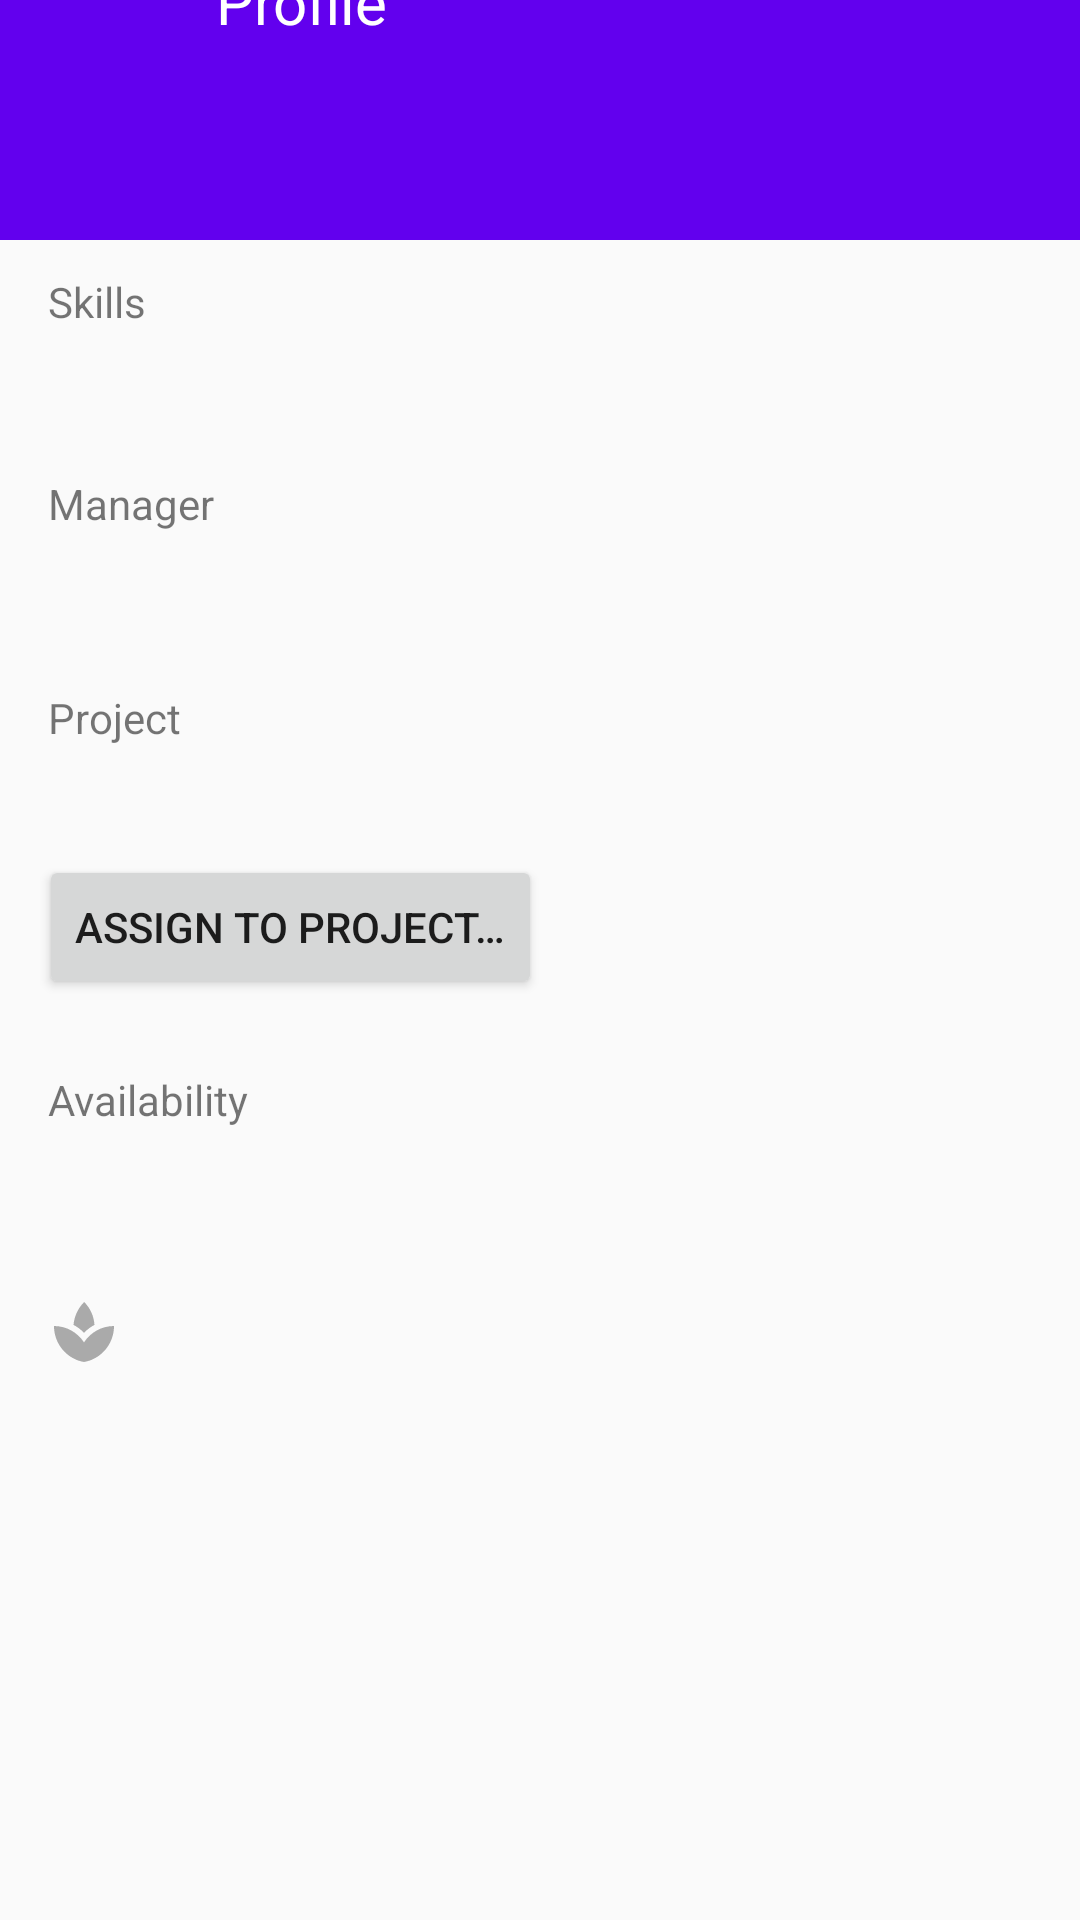

Write the Android layout XML for this screen, with the resource values it uses.
<!-- AndroidManifest.xml: application theme AppTheme -->
<!-- res/layout/activity_detailed_profile.xml -->
<?xml version="1.0" encoding="utf-8"?>
<layout xmlns:android="http://schemas.android.com/apk/res/android"
    xmlns:app="http://schemas.android.com/apk/res-auto">

    
    <LinearLayout
        android:layout_width="match_parent"
        android:layout_height="match_parent"
        android:clipToPadding="false"
        android:orientation="vertical">

        <android.support.constraint.ConstraintLayout
            android:id="@+id/appbar"
            android:layout_width="match_parent"
            android:layout_height="wrap_content"
            android:background="@color/colorPrimary">

            <android.support.constraint.Guideline
                android:id="@+id/appbar_guideline"
                android:layout_width="wrap_content"
                android:layout_height="wrap_content"
                android:orientation="horizontal"
                app:layout_constraintTop_toTopOf="parent"
                app:layout_goneMarginTop="@dimen/appbar_height" />

            <TextView
                style="@style/AppTheme.AppbarHeader"
                android:layout_width="wrap_content"
                android:layout_height="wrap_content"
                android:layout_marginStart="@dimen/margin_mid"
                android:text="@string/appbar_header_profile"
                app:layout_constraintBottom_toTopOf="@id/appbar_guideline"
                app:layout_constraintStart_toEndOf="@id/btn_back"
                app:layout_constraintTop_toTopOf="parent" />

            <ImageButton
                android:id="@+id/btn_back"
                android:layout_width="@dimen/appbar_button_size"
                android:layout_height="@dimen/appbar_button_size"
                android:animateLayoutChanges="true"
                android:background="@drawable/bg_button_ripple"
                android:src="@drawable/ic_arrow_back"
                app:layout_constraintBottom_toTopOf="@id/appbar_guideline"
                app:layout_constraintStart_toStartOf="parent"
                app:layout_constraintTop_toTopOf="parent" />

            <ImageView
                android:id="@+id/iv_avatar"
                android:layout_width="@dimen/profile_activity_avatar_size"
                android:layout_height="@dimen/profile_activity_avatar_size"
                android:layout_marginStart="@dimen/margin_mid"
                android:layout_marginTop="@dimen/margin_mid"
                android:layout_marginBottom="@dimen/margin_mid"
                app:layout_constraintBottom_toBottomOf="parent"
                app:layout_constraintStart_toStartOf="parent"
                app:layout_constraintTop_toBottomOf="@id/appbar_guideline" />

            <TextView
                android:id="@+id/tv_name"
                android:layout_width="wrap_content"
                android:layout_height="wrap_content"
                android:layout_marginStart="@dimen/margin_small"
                android:textColor="@color/white"
                android:textSize="20sp"
                app:layout_constraintBottom_toBottomOf="@id/iv_avatar"
                app:layout_constraintStart_toEndOf="@id/iv_avatar"
                app:layout_constraintTop_toTopOf="@id/iv_avatar" />
        </android.support.constraint.ConstraintLayout>

        <View
            android:layout_width="match_parent"
            android:layout_height="3dp"
            android:background="@drawable/bg_below_shadow" />

        <TextView
            android:id="@+id/tv_skills_header"
            android:layout_width="wrap_content"
            android:layout_height="wrap_content"
            android:layout_marginStart="@dimen/margin_mid"
            android:layout_marginTop="@dimen/margin_small"
            android:layout_marginBottom="@dimen/margin_small"
            android:text="@string/skills_header" />

        <TextView
            android:id="@+id/tv_skills"
            android:layout_width="wrap_content"
            android:layout_height="wrap_content"
            android:layout_marginStart="@dimen/margin_mid"
            android:textSize="15sp"
            android:textStyle="bold" />

        <View
            android:id="@+id/skill_to_manager_separator"
            style="@style/AppTheme.ProfileSeparator"
            android:layout_width="match_parent"
            android:layout_marginTop="@dimen/margin_mid" />

        <TextView
            android:id="@+id/tv_manager_header"
            android:layout_width="wrap_content"
            android:layout_height="wrap_content"
            android:layout_marginStart="@dimen/margin_mid"
            android:layout_marginTop="4dp"
            android:layout_marginBottom="@dimen/margin_small"
            android:text="@string/manager_header" />

        <TextView
            android:id="@+id/tv_manager"
            android:layout_width="wrap_content"
            android:layout_height="wrap_content"
            android:layout_marginStart="@dimen/margin_mid"
            android:textSize="15sp"
            android:textStyle="bold" />

        <View
            android:id="@+id/manager_to_project_separator"
            style="@style/AppTheme.ProfileSeparator"
            android:layout_width="match_parent"
            android:layout_marginTop="@dimen/margin_mid" />

        <TextView
            android:id="@+id/tv_project_header"
            android:layout_width="wrap_content"
            android:layout_height="wrap_content"
            android:layout_marginStart="@dimen/margin_mid"
            android:layout_marginTop="@dimen/margin_small"
            android:layout_marginBottom="@dimen/margin_small"
            android:text="@string/project_header" />

        <android.support.constraint.ConstraintLayout
            android:id="@+id/cnt_project_controls"
            android:layout_width="match_parent"
            android:layout_height="wrap_content">

            <TextView
                android:id="@+id/tv_current_project"
                android:layout_width="wrap_content"
                android:layout_height="wrap_content"
                android:layout_marginStart="@dimen/margin_mid"
                android:textSize="15sp"
                android:textStyle="bold"
                app:layout_constraintStart_toStartOf="parent"
                app:layout_constraintTop_toTopOf="parent" />

            <Button
                android:id="@+id/btn_change_project"
                android:layout_width="wrap_content"
                android:layout_height="wrap_content"
                android:layout_marginStart="13dp"
                android:layout_marginTop="@dimen/margin_small"
                android:text="@string/assign_to_project"
                app:layout_constraintStart_toStartOf="parent"
                app:layout_constraintTop_toBottomOf="@id/tv_current_project" />

            <Button
                android:id="@+id/btn_confirm_project"
                android:layout_width="wrap_content"
                android:layout_height="wrap_content"
                android:layout_marginTop="@dimen/margin_small"
                android:text="@string/confirm_project"
                android:visibility="invisible"
                app:layout_constraintStart_toEndOf="@id/btn_change_project"
                app:layout_constraintTop_toBottomOf="@id/tv_current_project" />
        </android.support.constraint.ConstraintLayout>

        <android.support.v7.widget.RecyclerView
            android:id="@+id/rv_projects"
            android:layout_width="wrap_content"
            android:layout_height="wrap_content"
            android:visibility="gone" />

        <View
            android:id="@+id/project_to_availability_separator"
            style="@style/AppTheme.ProfileSeparator"
            android:layout_width="match_parent"
            android:layout_marginTop="@dimen/margin_mid" />

        <TextView
            android:id="@+id/tv_availability_header"
            android:layout_width="wrap_content"
            android:layout_height="wrap_content"
            android:layout_marginStart="@dimen/margin_mid"
            android:layout_marginTop="@dimen/margin_small"
            android:layout_marginBottom="@dimen/margin_small"
            android:text="@string/availability_header" />

        <android.support.constraint.ConstraintLayout
            android:layout_width="match_parent"
            android:layout_height="wrap_content">

            <ImageView
                android:id="@+id/iv_time"
                android:layout_width="wrap_content"
                android:layout_height="wrap_content"
                android:layout_marginStart="@dimen/margin_mid"
                android:layout_marginTop="@dimen/margin_small"
                android:src="@drawable/ic_time_grey"
                app:layout_constraintStart_toStartOf="parent"
                app:layout_constraintTop_toTopOf="parent" />

            <TextView
                android:id="@+id/tv_time"
                android:layout_width="wrap_content"
                android:layout_height="wrap_content"
                android:layout_marginStart="@dimen/margin_small"
                app:layout_constraintBottom_toBottomOf="@id/iv_time"
                app:layout_constraintStart_toEndOf="@id/iv_time"
                app:layout_constraintTop_toTopOf="@id/iv_time" />

            <ImageView
                android:id="@+id/iv_holidays"
                android:layout_width="wrap_content"
                android:layout_height="wrap_content"
                android:layout_marginStart="@dimen/margin_mid"
                android:layout_marginTop="@dimen/margin_mid"
                android:src="@drawable/ic_holidays"
                app:layout_constraintStart_toStartOf="parent"
                app:layout_constraintTop_toBottomOf="@id/iv_time" />

            <TextView
                android:id="@+id/tv_holidays"
                android:layout_width="wrap_content"
                android:layout_height="wrap_content"
                android:layout_marginStart="@dimen/margin_small"
                app:layout_constraintBottom_toBottomOf="@id/iv_holidays"
                app:layout_constraintStart_toEndOf="@id/iv_holidays"
                app:layout_constraintTop_toTopOf="@id/iv_holidays" />

            <ImageView
                android:id="@+id/iv_free_since"
                android:layout_width="wrap_content"
                android:layout_height="wrap_content"
                android:layout_marginStart="@dimen/margin_mid"
                android:layout_marginTop="@dimen/margin_mid"
                android:src="@drawable/ic_free_since"
                app:layout_constraintStart_toStartOf="parent"
                app:layout_constraintTop_toBottomOf="@id/iv_holidays" />

            <TextView
                android:id="@+id/tv_free_since"
                android:layout_width="wrap_content"
                android:layout_height="wrap_content"
                android:layout_marginStart="@dimen/margin_small"
                app:layout_constraintBottom_toBottomOf="@id/iv_free_since"
                app:layout_constraintStart_toEndOf="@id/iv_free_since"
                app:layout_constraintTop_toTopOf="@id/iv_free_since" />
        </android.support.constraint.ConstraintLayout>
    </LinearLayout>
</layout>
<!-- resources referenced by this layout -->
<resources>
  <color name="colorPrimary">#6200ee</color>
  <color name="white">#ffffff</color>
  <dimen name="appbar_button_size">56dp</dimen>
  <dimen name="appbar_height">56dp</dimen>
  <dimen name="margin_mid">16dp</dimen>
  <dimen name="margin_small">8dp</dimen>
  <dimen name="profile_activity_avatar_size">64dp</dimen>
  <!-- drawable bg_button_ripple (drawable) -->
  <?xml version="1.0" encoding="utf-8"?>
  <ripple xmlns:android="http://schemas.android.com/apk/res/android"
      android:exitFadeDuration="@android:integer/config_shortAnimTime"
      android:color="@color/appbar_button_ripple_color" >
  </ripple>
  <!-- drawable ic_free_since (drawable) -->
  <vector android:height="24dp"
      android:viewportHeight="24.0" android:viewportWidth="24.0"
      android:width="24dp" xmlns:android="http://schemas.android.com/apk/res/android">
      <path android:fillColor="@color/profile_grey" android:pathData="M19,3h-1L18,1h-2v2L8,3L8,1L6,1v2L5,3c-1.11,0 -2,0.9 -2,2v14c0,1.1 0.89,2 2,2h14c1.1,0 2,-0.9 2,-2L21,5c0,-1.1 -0.9,-2 -2,-2zM12,6c1.66,0 3,1.34 3,3s-1.34,3 -3,3 -3,-1.34 -3,-3 1.34,-3 3,-3zM18,18L6,18v-1c0,-2 4,-3.1 6,-3.1s6,1.1 6,3.1v1z"/>
  </vector>
  <!-- drawable ic_holidays (drawable) -->
  <vector android:height="24dp"
      android:viewportHeight="24.0" android:viewportWidth="24.0"
      android:width="24dp" xmlns:android="http://schemas.android.com/apk/res/android">
      <path android:fillColor="@color/grey" android:pathData="M8.55,12c-1.07,-0.71 -2.25,-1.27 -3.53,-1.61 1.28,0.34 2.46,0.9 3.53,1.61zM18.98,10.39c-1.29,0.34 -2.49,0.91 -3.57,1.64 1.08,-0.73 2.28,-1.3 3.57,-1.64z"/>
      <path android:fillColor="@color/grey" android:pathData="M15.49,9.63c-0.18,-2.79 -1.31,-5.51 -3.43,-7.63 -2.14,2.14 -3.32,4.86 -3.55,7.63 1.28,0.68 2.46,1.56 3.49,2.63 1.03,-1.06 2.21,-1.94 3.49,-2.63zM8.99,12.28c-0.14,-0.1 -0.3,-0.19 -0.45,-0.29 0.15,0.11 0.31,0.19 0.45,0.29zM15.41,12.03c-0.13,0.09 -0.27,0.16 -0.4,0.26 0.13,-0.1 0.27,-0.17 0.4,-0.26zM12,15.45C9.85,12.17 6.18,10 2,10c0,5.32 3.36,9.82 8.03,11.49 0.63,0.23 1.29,0.4 1.97,0.51 0.68,-0.12 1.33,-0.29 1.97,-0.51C18.64,19.82 22,15.32 22,10c-4.18,0 -7.85,2.17 -10,5.45z"/>
  </vector>
  <!-- drawable ic_time_grey (drawable) -->
  <vector android:height="24dp"
      android:viewportHeight="24.0" android:viewportWidth="24.0"
      android:width="24dp" xmlns:android="http://schemas.android.com/apk/res/android">
      <path android:fillColor="@color/profile_grey" android:pathData="M22,5.72l-4.6,-3.86 -1.29,1.53 4.6,3.86L22,5.72zM7.88,3.39L6.6,1.86 2,5.71l1.29,1.53 4.59,-3.85zM12.5,8L11,8v6l4.75,2.85 0.75,-1.23 -4,-2.37L12.5,8zM12,4c-4.97,0 -9,4.03 -9,9s4.02,9 9,9c4.97,0 9,-4.03 9,-9s-4.03,-9 -9,-9zM12,20c-3.87,0 -7,-3.13 -7,-7s3.13,-7 7,-7 7,3.13 7,7 -3.13,7 -7,7z"/>
  </vector>
  <string name="appbar_header_profile">Profile</string>
  <string name="assign_to_project">Assign to project…</string>
  <string name="availability_header">Availability</string>
  <string name="confirm_project">Confirm project</string>
  <string name="manager_header">Manager</string>
  <string name="project_header">Project</string>
  <string name="skills_header">Skills</string>
  <style name="AppTheme.AppbarHeader">
          <item name="android:textColor">@color/white</item>
          <item name="android:textSize">@dimen/appbar_text_size</item>
      </style>
  <style name="AppTheme" parent="Theme.AppCompat.Light.DarkActionBar">
          
          <item name="colorPrimary">@color/colorPrimary</item>
          <item name="colorPrimaryDark">@color/colorPrimaryDark</item>
          <item name="colorAccent">@color/colorAccent</item>
      </style>
  <color name="appbar_button_ripple_color">#9e7de0</color>
  <color name="grey">#aaaaaa</color>
  <dimen name="appbar_text_size">20sp</dimen>
  <color name="colorPrimaryDark">#6200ee</color>
  <color name="colorAccent">#7f3be2</color>
</resources>
